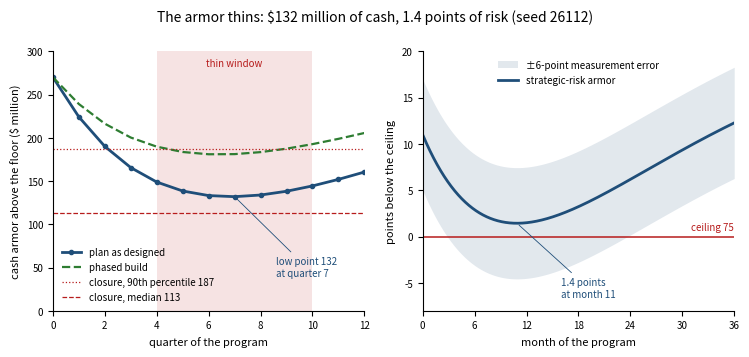
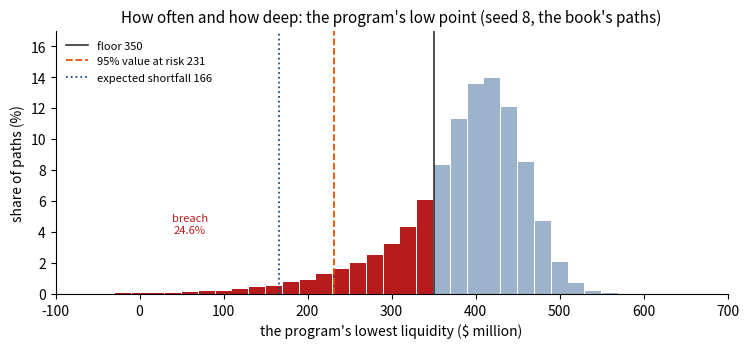
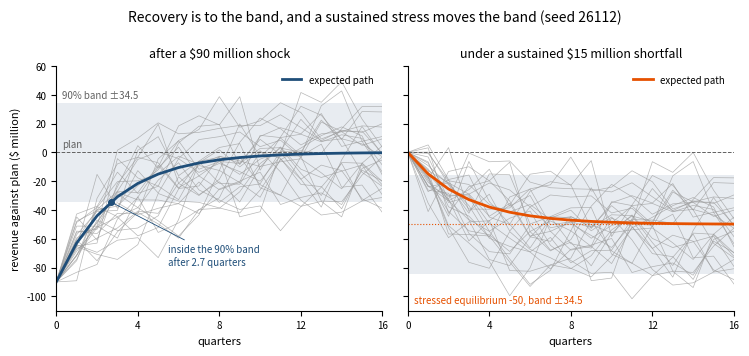
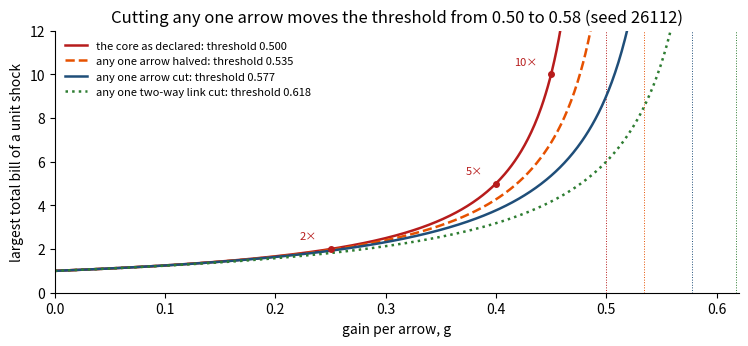

Recreate these plots in Python, in order.
import numpy as np
import matplotlib.pyplot as plt
from math import log, exp, sqrt, ceil, erf
from scipy import stats
plt.rcParams.update({"figure.dpi": 110, "axes.spines.top": False, "axes.spines.right": False})
SEED = 26112          # the lab's seed: fresh draws only, labelled as such
BOOK_SEED = 8         # Worked Example 8.1's 100,000 paths, read by Worked Example 12.1 (Online Appendix 12.B.6)
BOOLE_SEED = 12       # Online Appendix 12.B.5's 200,000 revenue paths

def Phi(z):
    return 0.5 * (1 + erf(z / sqrt(2)))

# Today's walls (Table 5.4), the readings they bound, and Meridian's declared scale W_M (Chapter 3); $ million
REVENUE, MARGIN = 4200.0, 0.118             # Chapter 1: revenue and EBITDA margin
LEVERAGE, COVENANT = 3.4, 4.5               # net debt / EBITDA today; the loan covenant
LIQ0, FLOOR = 620.0, 350.0                  # liquidity today; the board's floor
RISK0, CEILING, RISK_ERR = 64.0, 75.0, 6.0  # strategic risk today; its ceiling; the committee's error (Table 5.2)
W_M = {"liquidity": 620.0, "net leverage": 3.4, "strategic risk": 100.0}   # one unit of each reading's scale

# The digital program: Chapter 1's model, read quarterly (Worked Example 8.1)
QUARTERS, USD_PER_POINT = 12, 6.2
DEPTH, DEPTH_PHASED, LINE, APPETITE = 28.0, 20.0, 100.0, 0.05

def relax(x0, xinf, k, t):
    return xinf + (x0 - xinf) * np.exp(-k * t)

def hump(depth, tau, t):
    return depth * (t / tau) * np.exp(1 - t / tau)

def plan(depth=DEPTH, t=None):
    # liquidity ($ million): Chapter 1's index relaxes from 100 toward 112 at 35% a year, less the program's cash draw
    t = np.arange(QUARTERS + 1) / 4 if t is None else np.asarray(t, float)
    return USD_PER_POINT * (relax(100.0, 112.0, 0.35, t) - hump(depth, 2.0, t))

def strategic_risk(t):
    # Chapter 1's digital path for strategic risk on the book's state: toward 51, with a hump of 14 at 1.2 years
    return relax(RISK0, 51.0, 0.40, t) + hump(14.0, 1.2, t)

# Chapter 8's two channels of uncertainty
A_E, SD_W = 0.6, 50.0                                  # deviation: share carried over; surprise sd a quarter
LAM, J_MEAN, J_SD = 0.10, 120.0, 50.0                  # closures a year; closure size: mean and sd
SHAPE, SCALE_G = (J_MEAN / J_SD) ** 2, J_SD ** 2 / J_MEAN
CLOSURE = stats.gamma(SHAPE, scale=SCALE_G)            # gamma sizes, as in the book's engine
N_PATHS = 100_000

# Industrial Systems' revenue deviation (Section 8.6) and regulatory interventions (Section 8.7)
A_R, SD_R, LAM_REG = 0.7, 15.0, 0.15

# Chapter 9's wiring: seven components and fourteen typed arrows (from, to, type)
COMPONENTS = ["MKT", "GOV", "MAT", "IND", "DIG", "ENG", "TRS"]
ARROWS = [("MKT", "IND", "demand"), ("MKT", "DIG", "demand"), ("MKT", "MAT", "demand"),
          ("IND", "TRS", "cash"), ("DIG", "TRS", "cash"), ("MAT", "TRS", "cash"),
          ("TRS", "IND", "funding"), ("TRS", "DIG", "funding"),
          ("ENG", "IND", "capability"), ("IND", "ENG", "capability"),
          ("ENG", "DIG", "capability"), ("DIG", "ENG", "capability"),
          ("GOV", "TRS", "policy"), ("GOV", "DIG", "policy")]

pl = plan()
print(f"EBITDA: {MARGIN:.1%} of ${REVENUE:,.0f} million = ${MARGIN * REVENUE:.1f} million; net debt {LEVERAGE} times that")
print("the plan by quarter ($ million):", np.round(pl).astype(int))
print(f"its low point: ${pl.min():.0f} million in quarter {pl.argmin()}; ${pl[-1]:.0f} million at the end of year 3")
print(f"closure sizes: gamma, shape {SHAPE:.2f} and scale {SCALE_G:.1f}: mean {CLOSURE.mean():.0f}, sd {CLOSURE.std():.0f}")
print(f"the wiring: {len(COMPONENTS)} components, {len(ARROWS)} arrows")

# Equation 12.1 and Table 12.2: the ten loss channels, their supports in Meridian's architecture, typical measures
CHANNELS = [("R_F", "financial", "treasury", "breach probability of floor and covenant; ES at 0.975"),
            ("R_O", "operational", "Industrial Systems, Materials", "expected loss plus tail ES"),
            ("R_S", "strategic", "market, governance", "worst case over a scenario set"),
            ("R_T", "technological", "Digital, engineering", "expected loss; obsolescence drift"),
            ("R_C", "cyber", "Digital; informational capital", "event ledger: lambda E[J], lambda E[J^2]"),
            ("R_G", "governance", "governance", "incident hazard"),
            ("R_L", "legal and regulatory", "governance, treasury", "event ledger (Theorem 8.4)"),
            ("R_E", "environmental", "Industrial Systems, Materials", "scenario ES"),
            ("R_R", "reputational", "market; relational capital", "loss after a shock to trust"),
            ("R_ESG", "ESG", "group-wide", "composite with declared weights")]
# Table 12.3: the five measures; coherent? what each sees; its honest use
MEASURES = {"expected loss": (True, "the average only", "pricing, budgets, plan lines"),
            "standard deviation": (False, "gains and losses alike", "volatility budgets (Theorem 8.3)"),
            "value at risk": (False, "one quantile; blind beyond it", "threshold reporting, never netting"),
            "expected shortfall": (True, "the average of the tail", "netting, consolidation, appetite"),
            "breach probability": (False, "how often, not how deep", "survival odds (Theorem 12.4)")}
# the step's flags: which of Table 12.3's measures each channel's typical measure uses (an event ledger's plan line is an
# expected loss; its risk line is a variance, read as a standard deviation in Section 8.7)
USES = {"R_F": ["breach probability", "expected shortfall"], "R_O": ["expected loss", "expected shortfall"],
        "R_T": ["expected loss"], "R_C": ["expected loss", "standard deviation"],
        "R_L": ["expected loss", "standard deviation"], "R_E": ["expected shortfall"]}
print(f"{'channel':7s} {'loss':21s} {'support':31s} Table 12.3's measures it uses: coherent?")
for sym, loss, support, measure in CHANNELS:
    flags = "; ".join(f"{m} {'yes' if MEASURES[m][0] else 'no'}" for m in USES.get(sym, []))
    print(f"{sym:7s} {loss:21s} {support:31s} {flags or 'none of the five: declare it, then flag it'}")
print("Table 12.3:", "; ".join(f"{m} {'coherent' if c else 'not coherent'}" for m, (c, _, _) in MEASURES.items()))

def var_es(values, probs, alpha):
    # Theorem 12.1(ii) for a discrete law: VaR = the smallest x with P(L <= x) >= alpha; ES = the average loss over the
    # worst 1 - alpha of outcomes (the outcomes beyond VaR, topped up at VaR)
    order = np.argsort(values)
    v, p = np.asarray(values, float)[order], np.asarray(probs, float)[order]
    q = v[np.searchsorted(np.cumsum(p), alpha - 1e-12)]
    tail = p[v > q] @ v[v > q] + q * (p[v <= q].sum() - alpha)
    return float(q), float(tail / (1 - alpha))

def two_loans(p=0.04, c=100.0, alpha=0.95):
    one = var_es([0.0, c], [1 - p, p], alpha)
    pair = var_es([0.0, c, 2 * c], [(1 - p) ** 2, 2 * p * (1 - p), p ** 2], alpha)
    return one, pair

(VAR1, ES1), (VAR2, ES2) = two_loans()
P_NONE, P_ATMOST = 0.96 ** 2, 1 - 0.04 ** 2
print(f"\ntwo independent loans, each losing 100 with probability 4%: P(the pair loses nothing) = 0.96^2 = {P_NONE:.4f} < 0.95;"
      f" P(it loses at most 100) = 1 - 0.04^2 = {P_ATMOST:.4f}")
print(f"  95% value at risk:      each loan {VAR1:5.1f}, the pair {VAR2:5.1f}: riskier than the sum of its parts, {2 * VAR1:.0f}")
print(f"  95% expected shortfall: each loan {ES1:5.1f}, the pair {ES2:5.1f}: below the {2 * ES1:.0f} of the parts")

print("\nOnline Appendix 12.B.1: value at risk punishes diversification when 1 - sqrt(alpha) < p <= 1 - alpha")
WINDOW = {alpha: (1 - sqrt(alpha), 1 - alpha) for alpha in (0.95, 0.99)}
for alpha, (lo, hi) in WINDOW.items():
    print(f"  alpha {alpha:.0%}: {lo:.4f} < p <= {hi:.2f}")
print("      p   VaR each   VaR pair   ES each   ES pair   (alpha 95%)")
for p in (0.020, 0.025, 0.030, 0.040, 0.050, 0.060):
    (v1, e1), (v2, e2) = two_loans(p=p)
    print(f"  {p:5.3f} {v1:10.0f} {v2:10.0f} {e1:9.1f} {e2:9.1f}" + ("   punished" if v2 > 2 * v1 else ""))
(V99, E99), (V99P, E99P) = two_loans(p=0.008, alpha=0.99)
print(f"  alpha 99%, p = 0.008: expected shortfall {E99:.1f} each and {E99P:.1f} for the pair; value at risk {V99:.0f} and {V99P:.0f}")

rng = np.random.default_rng(SEED)                       # fresh draws, lab seed: a million simulated books
n_b = 1_000_000
L1, L2 = 100.0 * (rng.random(n_b) < 0.04), 100.0 * (rng.random(n_b) < 0.04)
for name, x in (("one loan", L1), ("the pair", L1 + L2)):
    xs = np.sort(x)
    print(f"  a million fresh books (seed {SEED}), {name}: VaR {xs[int(np.ceil(0.95 * n_b)) - 1]:.0f},"
          f" ES {xs[-int(round(0.05 * n_b)):].mean():.1f}")

EBITDA = MARGIN * REVENUE
NET_DEBT = LEVERAGE * EBITDA
EBITDA_AT_COVENANT = NET_DEBT / COVENANT
EBITDA_ARMOR = EBITDA - EBITDA_AT_COVENANT
CASH_ARMOR = LIQ0 - FLOOR
LEV_AFTER = (NET_DEBT + CASH_ARMOR) / EBITDA            # a cash loss raises net debt one for one
RISK_ARMOR = CEILING - RISK0
# each wall bounds one reading from one side: (reading, today, limit, direction of a move toward the wall)
WALLS = {"liquidity floor": ("liquidity", LIQ0, FLOOR, -1), "covenant": ("net leverage", LEVERAGE, COVENANT, +1),
         "strategic-risk ceiling": ("strategic risk", RISK0, CEILING, +1)}
SLACK = {w: abs(lim - now) for w, (_, now, lim, _) in WALLS.items()}
SCALED = {w: SLACK[w] / W_M[WALLS[w][0]] for w in WALLS}
RADIUS, NEAREST = min(SCALED.values()), min(SCALED, key=SCALED.get)
print(f"{'wall':23s} {'reading':15s} {'today':>6s} {'limit':>6s} {'slack':>6s} {'one unit of scale':>18s} {'scaled slack':>13s}")
for w, (r, now, lim, _) in WALLS.items():
    print(f"{w:23s} {r:15s} {now:6.1f} {lim:6.1f} {SLACK[w]:6.1f} {W_M[r]:18.2f} {SCALED[w]:13.3f}")
print(f"EBITDA ${EBITDA:.1f} million, net debt ${NET_DEBT:,.0f} million: the covenant binds at EBITDA ${EBITDA_AT_COVENANT:.1f} million,"
      f" so EBITDA can fall ${EBITDA_ARMOR:.1f} million ({EBITDA_ARMOR / EBITDA:.1%})")
print(f"a cash loss of ${CASH_ARMOR:.0f} million breaks the floor and lifts leverage only to {LEV_AFTER:.2f} times: for cash shocks"
      " the floor binds")
print(f"the reverse stress test (Theorem 12.2(iii)): radius {RADIUS:.2f}, set by the {NEAREST}: {RISK_ARMOR:.0f} points of armor"
      f" against a measurement error of +/-{RISK_ERR:.0f}")

rng = np.random.default_rng(SEED)                       # fresh draws, lab seed: 200,000 random shock directions
d = rng.standard_normal((200_000, 3))
d /= np.linalg.norm(d, axis=1, keepdims=True)
toward = np.array([WALLS[w][3] for w in WALLS])
sig = np.array([SCALED[w] for w in WALLS])
with np.errstate(divide="ignore"):
    size = np.where(d * toward > 0, sig / np.abs(d), np.inf).min(axis=1)   # the size at which each direction breaks a wall
b = int(size.argmin())
print(f"200,000 random directions (seed {SEED}): the smallest breaking shock measures {size.min():.4f} on the declared scale and"
      f" points along strategic risk (cosine {abs(d[b, 2]):.4f}): the search finds the formula's answer")

# Theorem 12.2(ii): the price of the worst case (Online Appendix 12.B.2): outcomes if the window stays open, or closes
PAYOFF = {"A, commit the cash to the build": (10.0, 2.0), "B, buy protection first": (4.0, 6.0)}
P_SHOCK = 0.2
GUARANTEED = {k: min(v) for k, v in PAYOFF.items()}
MAXMIN = max(GUARANTEED.values())
MINMAX = min(max(v[j] for v in PAYOFF.values()) for j in range(2))
EXPECTED = {k: (1 - P_SHOCK) * v[0] + P_SHOCK * v[1] for k, v in PAYOFF.items()}
ROBUST = max(GUARANTEED, key=GUARANTEED.get)
PREMIUM = max(EXPECTED.values()) - EXPECTED[ROBUST]
print(f"\nthe price of the worst case: the best guaranteed outcome is {MAXMIN:.0f} ({ROBUST}); with foresight {MINMAX:.0f};"
      f" the value of foresight {MINMAX - MAXMIN:.0f}")
print("with a 20% chance of a shock the expected outcomes are " + " and ".join(f"{v:.1f} ({k[0]})" for k, v in EXPECTED.items())
      + f": the robust choice costs {PREMIUM:.1f}, the premium for raising the guaranteed outcome from"
      f" {min(GUARANTEED.values()):.0f} to {MAXMIN:.0f}")

q = np.arange(QUARTERS + 1)
ARMOR, ARMOR_PH = plan() - FLOOR, plan(DEPTH_PHASED) - FLOOR
K_LOW = int(ARMOR.argmin())
THIN = q[ARMOR < 150]
REBUILD = np.diff(ARMOR)[K_LOW:]
MED, P90 = float(CLOSURE.median()), float(CLOSURE.ppf(0.9))
PRINTED_PLAN = [270, 224, 190, 166, 149, 138, 133, 132, 134, 138, 144, 152, 160]     # Online Appendix 12.B.6
PRINTED_PHASED = [270, 239, 216, 200, 190, 184, 181, 181, 183, 187, 193, 199, 206]
print("quarter        " + "".join(f"{k:5d}" for k in q))
print("plan armor     " + "".join(f"{a:5.0f}" for a in ARMOR))
print("phased armor   " + "".join(f"{a:5.0f}" for a in ARMOR_PH))
GAP_PLAN = float(np.abs(np.round(ARMOR) - PRINTED_PLAN).max())
GAP_PHASED = float(np.abs(np.round(ARMOR_PH) - PRINTED_PHASED).max())
print(f"largest gap to Online Appendix 12.B.6's rows, rounded: {GAP_PLAN:.0f} and {GAP_PHASED:.0f}")
print(f"the low point: ${ARMOR.min():.0f} million at quarter {K_LOW}; ${ARMOR[-1]:.0f} million at the end: the build spends"
      f" ${ARMOR[0] - ARMOR.min():.0f} million of armor and rebuilds ${ARMOR[-1] - ARMOR.min():.0f} million")
print(f"below $150 million in quarters {THIN.min()}-{THIN.max()} ({len(THIN)} quarters); after the low point it rebuilds"
      f" ${REBUILD.min():.1f}-{REBUILD.max():.1f} million a quarter")
print(f"the phased build's armor never falls below ${ARMOR_PH.min():.0f} million")
print(f"closures: median ${MED:.0f} million, 90th percentile ${P90:.0f} million")
print(f"vulnerability (Section 12.3): a $150 million cash loss is absorbed today ({ARMOR[0]:.0f} of armor) and breaks the floor"
      f" at the low point ({ARMOR.min():.0f})")

tt = np.round(np.arange(0, 3.0005, 0.001), 3)            # three years, every 0.001 year
RISK_PATH = strategic_risk(tt)
T_PEAK, PEAK = float(tt[RISK_PATH.argmax()]), float(RISK_PATH.max())
PEAK_ARMOR = CEILING - PEAK
RISK_AT_LOW = float(strategic_risk(K_LOW / 4))
print(f"\nstrategic risk peaks at {PEAK:.2f} at month {12 * T_PEAK:.1f}: {PEAK_ARMOR:.2f} points under the ceiling,"
      f" {PEAK_ARMOR / RISK_ERR:.0%} of the +/-6-point error")
print(f"on the declared scale: the risk slack is {PEAK_ARMOR / W_M['strategic risk']:.4f} at its peak; at the liquidity low point"
      f" the floor's is {ARMOR.min() / W_M['liquidity']:.3f} and the risk ceiling's {(CEILING - RISK_AT_LOW) / W_M['strategic risk']:.3f}")
SC_FLOOR = ARMOR / W_M["liquidity"]
SC_RISK = (CEILING - strategic_risk(q / 4)) / W_M["strategic risk"]
print("the nearer wall, quarter by quarter:", "".join("R" if r < f else "F" for f, r in zip(SC_FLOOR, SC_RISK)),
      "(R the risk ceiling, F the floor)")

fig, (ax, bx) = plt.subplots(1, 2, figsize=(7.6, 3.6))
ax.axvspan(THIN.min(), THIN.max(), color="#F6E3E3", lw=0)
ax.plot(q, ARMOR, color="#1F4E79", lw=2, marker="o", ms=3, label="plan as designed")
ax.plot(q, ARMOR_PH, color="#2E7D32", lw=1.6, ls="--", label="phased build")
ax.axhline(P90, color="#B71C1C", lw=0.9, ls=":", label=f"closure, 90th percentile {P90:.0f}")
ax.axhline(MED, color="#B71C1C", lw=0.9, ls="--", label=f"closure, median {MED:.0f}")
ax.text((THIN.min() + THIN.max()) / 2, 292, "thin window", ha="center", va="top", fontsize=7, color="#B71C1C")
ax.annotate(f"low point {ARMOR.min():.0f}\nat quarter {K_LOW}", xy=(K_LOW, ARMOR.min()), xytext=(8.6, 40), fontsize=7,
            color="#1F4E79", ha="left", arrowprops=dict(arrowstyle="-", color="#1F4E79", lw=0.6))
ax.set(xlabel="quarter of the program", ylabel="cash armor above the floor (\\$ million)", xlim=(0, 12), ylim=(0, 300),
       xticks=range(0, 13, 2))
ax.legend(frameon=False, fontsize=7, loc="lower left")
months = 12 * tt
bx.fill_between(months, CEILING - RISK_PATH - RISK_ERR, CEILING - RISK_PATH + RISK_ERR, color="#1F4E79", alpha=0.13, lw=0,
                label="±6-point measurement error")
bx.plot(months, CEILING - RISK_PATH, color="#1F4E79", lw=2, label="strategic-risk armor")
bx.axhline(0, color="#B71C1C", lw=1.1)
bx.text(36, 0.5, "ceiling 75", ha="right", va="bottom", fontsize=7, color="#B71C1C")
bx.annotate(f"{PEAK_ARMOR:.1f} points\nat month {12 * T_PEAK:.0f}", xy=(12 * T_PEAK, PEAK_ARMOR), xytext=(16, -6.5), fontsize=7,
            color="#1F4E79", ha="left", arrowprops=dict(arrowstyle="-", color="#1F4E79", lw=0.6))
bx.set(xlabel="month of the program", ylabel="points below the ceiling", xlim=(0, 36), ylim=(-8, 20), xticks=range(0, 37, 6))
bx.legend(frameon=False, fontsize=7, loc="upper center")
for z in (ax, bx):
    z.tick_params(labelsize=7); z.xaxis.label.set_size(8); z.yaxis.label.set_size(8)
fig.suptitle(f"The armor thins: \\${ARMOR.min():.0f} million of cash, {PEAK_ARMOR:.1f} points of risk (seed {SEED})", fontsize=10)
plt.tight_layout(); plt.show()

def simulate(line=0.0, depth=DEPTH, n=N_PATHS, seed=BOOK_SEED):
    # Worked Example 8.1's quarterly liquidity paths [n, 13] and each path's closures. The draws follow the book's engine,
    # in its order: each quarter the n surprises, the n closure counts, then the sizes of that quarter's closures in path
    # order. A standby line covers up to `line` of each closure. Seed 8 gives the book's paths.
    rng = np.random.default_rng(seed)
    pl_, E, J = plan(depth), np.zeros(n), np.zeros(n)
    L = np.empty((n, QUARTERS + 1)); L[:, 0] = pl_[0]
    closures = np.zeros(n, dtype=int)
    for k in range(QUARTERS):
        w = SD_W * rng.standard_normal(n)
        cnt = rng.poisson(LAM / 4, n)
        sizes = rng.gamma(SHAPE, SCALE_G, cnt.sum())
        lost = np.bincount(np.repeat(np.arange(n), cnt), np.maximum(sizes - line, 0.0), minlength=n)
        E, J, closures = A_E * E + w, J - lost, closures + cnt
        L[:, k + 1] = pl_[k + 1] + E + J
    return L, closures

def tail(lows, alpha=0.95):
    # how often and how deep: the breach odds, and the value at risk and expected shortfall of the low point (as levels)
    q_ = float(np.percentile(lows, 100 * (1 - alpha)))
    return float((lows < FLOOR).mean()), q_, float(lows[lows <= q_].mean())

L0, CL0 = simulate()                                     # the book's paths: seed 8
LOWS0 = L0[:, 1:].min(axis=1)
P0, VAR0, ES0 = tail(LOWS0)
SE0 = sqrt(P0 * (1 - P0) / N_PATHS)
DEPTHS = FLOOR - LOWS0[LOWS0 < FLOOR]
print(f"the book's {N_PATHS:,} paths (seed {BOOK_SEED}): the low point breaches the floor on {P0:.2%} of paths"
      f" (standard error {100 * SE0:.2f} points),")
print(f"  by ${DEPTHS.mean():.0f} million on average when it does (median ${np.median(DEPTHS):.0f} million)")
print(f"95% value at risk of the low point: ${VAR0:.0f} million, ${FLOOR - VAR0:.0f} million below the floor")
print(f"95% expected shortfall: ${ES0:.0f} million, the worst one path in twenty averaging ${FLOOR - ES0:.0f} million below the floor")
TAILS = {a: tail(LOWS0, a)[1:] for a in (0.90, 0.95, 0.99)}
print("  worst share   quantile of the low point   expected shortfall")
for a, (v, e) in TAILS.items():
    print(f"  {1 - a:11.0%} {v:26.0f} {e:20.0f}")

fig, ax = plt.subplots(figsize=(7.6, 3.6))
bins = np.arange(-110, 711, 20)                         # bins break at the floor
cnt_, edges = np.histogram(LOWS0, bins=bins)
mid = (edges[1:] + edges[:-1]) / 2
ax.bar(mid, 100 * cnt_ / N_PATHS, width=19, color=["#B71C1C" if m < FLOOR else "#9DB3CC" for m in mid], lw=0)
ax.axvline(FLOOR, color="#212121", lw=1.1, label=f"floor {FLOOR:.0f}")
ax.axvline(VAR0, color="#E65100", lw=1.3, ls="--", label=f"95% value at risk {VAR0:.0f}")
ax.axvline(ES0, color="#1F4E79", lw=1.3, ls=":", label=f"expected shortfall {ES0:.0f}")
ax.text(60, 4.5, f"breach\n{P0:.1%}", ha="center", va="center", fontsize=8, color="#B71C1C")
ax.set(xlabel="the program's lowest liquidity (\\$ million)", ylabel="share of paths (%)", xlim=(-100, 700), ylim=(0, 17),
       title=f"How often and how deep: the program's low point (seed {BOOK_SEED}, the book's paths)")
ax.title.set_size(11)
ax.legend(frameon=False, fontsize=8, loc="upper left")
plt.tight_layout(); plt.show()

SD_INF = SD_R / sqrt(1 - A_R ** 2)
Z90 = float(stats.norm.ppf(0.95))
BAND = Z90 * SD_INF
SHOCK, STRESS = 90.0, 15.0

def clock(s, eps, theta, C=1.0):
    # Equation 12.2 before rounding up: the periods for C theta^k s to fall to eps
    return log(C * s / eps) / log(1 / theta)

K_EPS = ceil(clock(SHOCK, SHOCK / 10, A_R))
K_BAND = clock(SHOCK, BAND, A_R)
K_IN = next(k for k in range(60) if SHOCK * A_R ** k <= BAND)
P_NEAR = 2 * Phi(1 / SD_INF) - 1
EQ = -STRESS / (1 - A_R)
print(f"the stationary fan: standard deviation ${SD_INF:.1f} million; 90% band +/-${BAND:.1f} million")
print(f"a ${SHOCK:.0f} million shock: within a tenth (${SHOCK / 10:.0f} million) after {clock(SHOCK, SHOCK / 10, A_R):.2f} quarters,"
      f" so k = {K_EPS} by Equation 12.2; back inside the band after {K_BAND:.2f} quarters, inside it from quarter {K_IN}")
print("the expected deviation, quarters 0-8:", np.round(-SHOCK * A_R ** np.arange(9), 1))
print(f"in any quarter, revenue is within $1 million of plan with probability 2 Phi(1/{SD_INF:.0f}) - 1 = {P_NEAR:.1%}")
print(f"a sustained shortfall of ${STRESS:.0f} million a quarter moves the equilibrium to {EQ:.0f}, {1 / (1 - A_R):.2f} times the"
      f" stress; the gap to it shrinks by the same factor {A_R} a quarter (Theorem 12.3(iii))")

rng = np.random.default_rng(SEED)                       # fresh draws, lab seed: 100,000 paths after the shock
NR, KR = 100_000, 40
R = np.empty((NR, KR + 1)); RS = np.empty((NR, KR + 1))
R[:, 0], RS[:, 0] = -SHOCK, 0.0
for k in range(KR):
    w = SD_R * rng.standard_normal(NR)
    R[:, k + 1] = A_R * R[:, k] + w
    RS[:, k + 1] = A_R * RS[:, k] - STRESS + w            # the same surprises under the sustained shortfall
INSIDE = (np.abs(R) <= BAND).mean(axis=0)
print(f"fresh paths (seed {SEED}): inside the band after 1, 3, 8 and 40 quarters: "
      + ", ".join(f"{INSIDE[k]:.1%}" for k in (1, 3, 8, 40)))
print(f"  within $1 million of plan after 40 quarters: {(np.abs(R[:, 40]) <= 1).mean():.1%}; under the stress, the mean after"
      f" 40 quarters is {RS[:, 40].mean():.1f} and {(np.abs(RS[:, 40] - EQ) <= BAND).mean():.1%} of paths sit inside the stressed band")

COMPANY = {"A": (2.0, 1.0), "B": (0.2, 10.0)}           # (rate, margin): Theorem 12.3(ii) and Figure 12.1
def heal(rate, margin, s, eps=0.05):
    # the time a surviving shock takes to reach the tolerance, or None if it ends the regime
    return log(s / eps) / rate if s < margin else None
HEAL = {(c, s): heal(*COMPANY[c], s) for c in COMPANY for s in (0.5, 5.0)}
for s in (0.5, 5.0):
    print(f"a shock of {s}: " + "; ".join(f"{c} " + (f"heals in {HEAL[(c, s)]:.2f}" if HEAL[(c, s)] is not None
                                                     else "leaves its regime") for c in COMPANY))

fig, (ax, bx) = plt.subplots(1, 2, figsize=(7.6, 3.6), sharey=True)
kk = np.arange(17)
for z, paths, centre, label in ((ax, R, 0.0, "after a \\$90 million shock"), (bx, RS, EQ, "under a sustained \\$15 million shortfall")):
    z.axhspan(centre - BAND, centre + BAND, color="#1F4E79", alpha=0.10, lw=0)
    for i in range(25):
        z.plot(kk, paths[i, :17], color="#999999", lw=0.5, alpha=0.7)
    z.axhline(0, color="#616161", lw=0.7, ls="--")
    z.set(xlabel="quarters", xlim=(0, 16), xticks=range(0, 17, 4))
    z.set_title(label, fontsize=9)
    z.tick_params(labelsize=7); z.xaxis.label.set_size(8)
ax.plot(kk, -SHOCK * A_R ** kk, color="#1F4E79", lw=2, label="expected path")
ax.plot([K_BAND], [-BAND], "o", color="#1F4E79", ms=4)
ax.annotate(f"inside the 90% band\nafter {K_BAND:.1f} quarters", xy=(K_BAND, -BAND), xytext=(5.5, -78), fontsize=7, color="#1F4E79",
            arrowprops=dict(arrowstyle="-", color="#1F4E79", lw=0.6))
ax.text(0.3, BAND + 2, f"90% band ±{BAND:.1f}", ha="left", va="bottom", fontsize=7, color="#616161")
ax.text(0.3, 2, "plan", fontsize=7, color="#616161", va="bottom")
bx.plot(kk, EQ * (1 - A_R ** kk), color="#E65100", lw=2, label="expected path")
bx.axhline(EQ, color="#E65100", lw=0.8, ls=":")
bx.text(0.3, -106, f"stressed equilibrium {EQ:.0f}, band ±{BAND:.1f}", ha="left", va="bottom", fontsize=7, color="#E65100")
ax.set_ylabel("revenue against plan (\\$ million)", fontsize=8)
ax.set_ylim(-110, 60)
for z in (ax, bx):
    z.legend(frameon=False, fontsize=7, loc="upper right")
fig.suptitle(f"Recovery is to the band, and a sustained stress moves the band (seed {SEED})", fontsize=10)
plt.tight_layout(); plt.show()

def race(lam_year, quarters):
    # Theorem 12.4(iii): the chance that the next shock arrives within `quarters`
    return 1 - exp(-lam_year * quarters / 4)

RACE_REG = race(LAM_REG, K_EPS)
RACE_THIN = race(LAM, len(THIN))
P_EXCEED_LOW = float(CLOSURE.sf(ARMOR.min()))
print(f"interventions at {LAM_REG} a year (one every {1 / LAM_REG:.1f} years) against a {K_EPS}-quarter recovery:"
      f" 1 - e^(-{LAM_REG} x {K_EPS}/4) = {RACE_REG:.1%}")
print(f"closures at {LAM:.2f} a year in the {len(THIN)} thin quarters: 1 - e^(-{LAM:.2f} x {len(THIN)}/4) = {RACE_THIN:.1%}")
print(f"a closure at the low point exceeds the ${ARMOR.min():.0f} million of armor with probability {P_EXCEED_LOW:.1%}")
print(f"after the low point the plan rebuilds only ${REBUILD.min():.1f}-{REBUILD.max():.1f} million a quarter: win the race with armor")
print("the race number by recovery time (quarters): " + "".join(f"{T:7d}" for T in (1, 2, 4, 7, 12)))
for lam_, what in ((LAM, "closures, 0.10 a year"), (LAM_REG, "interventions, 0.15 a year")):
    print(f"  {what:42s}" + "".join(f"{race(lam_, T):7.1%}" for T in (1, 2, 4, 7, 12)))
print(f"the ratchet: one median closure (${MED:.0f} million) is survived in every quarter (armor at least ${ARMOR.min():.0f});"
      f" two (${2 * MED:.0f} million) exceed the armor in every quarter from the first on (at most ${ARMOR[1:].max():.0f})")

below = L0[:, 1:] < FLOOR                                # the book's paths (seed 8)
first = np.where(below.any(axis=1), below.argmax(axis=1) + 1, 0)
HAZ, SURV, s_ = [], [], 1.0
for j in range(1, QUARTERS + 1):
    alive = (first == 0) | (first >= j)
    HAZ.append(float((first == j).sum() / alive.sum()))
    s_ *= 1 - HAZ[-1]; SURV.append(s_)
P_QUARTER = below.mean(axis=0)
print(f"\nTheorem 12.4(i) on the book's paths (seed {BOOK_SEED}): the hazard of a first breach by quarter (%):",
      " ".join(f"{100 * h:.1f}" for h in HAZ))
print(f"  survival S(12) = the product of (1 - h) = {SURV[-1]:.4f}, so the breach odds are {1 - SURV[-1]:.2%}; the hazard peaks in"
      f" quarter {int(np.argmax(HAZ)) + 1}, inside the thin window")
print(f"Theorem 12.4(ii) on the same paths: the summed floor, {P_QUARTER.sum():.1%}, is far above {P0:.1%}: bad quarters come in runs")

P1Q = Phi(-45 / SD_INF)
def boole_sim(horizon, level=-45.0, n=200_000, seed=BOOLE_SEED):
    # Online Appendix 12.B.5: n stationary revenue paths; the share with at least one quarter below `level`
    rng = np.random.default_rng(seed)
    r = rng.normal(0.0, SD_INF, n)
    hit = np.zeros(n, dtype=bool)
    for _ in range(horizon):
        r = A_R * r + rng.normal(0.0, SD_R, n)
        hit |= r < level
    return float(hit.mean())
SIM12, SIM4 = boole_sim(12), boole_sim(4)
print(f"\nIndustrial Systems: a quarter more than $45 million below plan has probability Phi(-45/21) = {P1Q:.2%}")
for h_, sim in ((12, SIM12), (4, SIM4)):
    print(f"  over {h_:2d} quarters: Boole's floor {h_} x {P1Q:.2%} = {h_ * P1Q:.1%}; 200,000 stationary paths (seed {BOOLE_SEED}):"
          f" {sim:.1%} +/- {sqrt(sim * (1 - sim) / 200_000):.2%}")

CONFIGS = [("Plan as designed", 0.0, DEPTH), ("Standby line", LINE, DEPTH),
           ("Phased build", 0.0, DEPTH_PHASED), ("Both levers", LINE, DEPTH_PHASED)]
T126 = []
for name, line, depth in CONFIGS:
    armor = float((plan(depth) - FLOOR).min())
    L, _ = simulate(line=line, depth=depth)               # the book's draws (seed 8) under each configuration
    p, var, es = tail(L[:, 1:].min(axis=1))
    T126.append(dict(name=name, armor=armor, line=line, exceed=float(CLOSURE.sf(armor + line)), p=p,
                     se=sqrt(p * (1 - p) / N_PATHS), var=var, es=es))
print(f"Table 12.6 (seed {BOOK_SEED}, {N_PATHS:,} paths each; $ million)")
print(f"  {'configuration':17s} {'armor':>10s} {'closure exceeds it':>19s} {'breach':>7s} {'s.e.':>5s} {'VaR':>5s} {'ES':>5s}")
for r in T126:
    arm = f"{r['armor']:.0f}" + (f" + {r['line']:.0f}" if r["line"] else "")
    print(f"  {r['name']:17s} {arm:>10s} {r['exceed']:19.1%} {r['p']:7.1%} {100 * r['se']:5.2f} {r['var']:5.0f} {r['es']:5.0f}")
BOTH = T126[3]
print(f"the standby line cuts the odds to {T126[1]['p'] / P0:.2f} of the plan's; with both levers the odds ({BOTH['p']:.1%}) meet the"
      f" {APPETITE:.0%} appetite,")
print(f"  the value at risk sits ${BOTH['var'] - FLOOR:.0f} million above the floor, and the expected shortfall"
      f" ${FLOOR - BOTH['es']:.0f} million below it")

Lf, _ = simulate(seed=SEED)                              # fresh draws, lab seed: not the book's paths
PF, VF, EF = tail(Lf[:, 1:].min(axis=1))
print(f"a fresh stream of {N_PATHS:,} paths (seed {SEED}): breach {PF:.2%}, {(PF - P0) / SE0:+.1f} standard errors from the book's;"
      f" value at risk {VF:.0f}, expected shortfall {EF:.0f}: tail numbers carry Monte Carlo error too")

idx = {c: i for i, c in enumerate(COMPONENTS)}
A = np.zeros((7, 7))                                     # A[v, w] = 1 for an arrow w -> v
for u, v, _ in ARROWS:
    A[idx[v], idx[u]] = 1
reach = np.linalg.matrix_power(np.eye(7) + A, 6) > 0     # reach[v, w]: w reaches v
mutual = reach & reach.T
core_set = max((frozenset(np.nonzero(mutual[i])[0]) for i in range(7)), key=len)
CORE = [c for c in ("IND", "DIG", "ENG", "TRS") if idx[c] in core_set]    # the book's order
ci = [idx[c] for c in CORE]
M = A[np.ix_(ci, ci)]
LEAVING = int(A[np.ix_([i for i in range(7) if i not in ci], ci)].sum())
EIG = np.sort(np.linalg.eigvals(M).real)[::-1]

def distance(src):
    # the earliest quarter a shock at src can reach each component: the fewest arrows on a path (Theorem 12.5(i))
    d, frontier, k = {src: 0}, {src}, 0
    while frontier:
        k += 1
        frontier = {COMPONENTS[v] for w in frontier for v in np.nonzero(A[:, idx[w]])[0]} - set(d)
        d.update({c: k for c in frontier})
    return d
DIST_MKT, DIST_DIG = distance("MKT"), distance("DIG")
print(f"the feedback core: {CORE} ({len(core_set)} of {len(COMPONENTS)} components); arrows leaving it: {LEAVING}")
print("the eigenvalues of its wiring:", ", ".join(f"{e + 0.0:g}" for e in np.round(EIG, 9)),
      f"; M^3 = 4M: {np.allclose(np.linalg.matrix_power(M, 3), 4 * M)}")
print("a demand shock reaches:", ", ".join(f"{c} in {DIST_MKT[c]}" for c in ("IND", "DIG", "MAT", "TRS")), "quarters")
print("a shock at Digital reaches:", ", ".join(f"{c} in {DIST_DIG[c]}" for c in CORE if c != "DIG"), "quarters")

def bill(g, Mx=M):
    # (I - G)^(-1) with G = g Mx: column w is the total impact of a unit shock at w (Theorem 12.5(iii))
    return np.linalg.inv(np.eye(len(Mx)) - g * Mx)
D = CORE.index("DIG")
MULT = {g: float(bill(g)[:, D].sum()) for g in (0.25, 0.40, 0.45)}
for g, m in MULT.items():
    print(f"g = {g:.2f}: spectral radius of G {g * EIG[0]:.2f}; the total bill of a unit shock {m:.2f} = 1/(1 - 2g)")
B40 = bill(0.40)[:, D]
DIRECT = 1 + 0.40 * M[:, D].sum()
print("g = 0.40, a unit shock at Digital:", ", ".join(f"{c} {b:.3f}" for c, b in zip(CORE, B40)), f"; total {B40.sum():.2f};"
      f" a register of direct exposures, I + G, books {DIRECT:.1f}")
l, cum = np.eye(4)[:, D], np.eye(4)[:, D].copy()
print("the walk bound, quarter by quarter (exact transmission, g = 0.40):")
for k in range(1, 7):
    l = 0.40 * M @ l; cum += l
    print(f"  quarter {k}: " + ", ".join(f"{c} {x:.3f}" for c, x in zip(CORE, l)) + f"; cumulative total {cum.sum():.3f}")
for g in (0.50, 0.55):
    l, tot = np.eye(4)[:, D], [1.0]
    for k in range(40):
        l = g * M @ l; tot.append(tot[-1] + l.sum())
    print(f"g = {g:.2f}: the cumulative bill after 10, 20 and 40 quarters is {tot[10]:.0f}, {tot[20]:.0f}, {tot[40]:.0f}: no finite bill")

def worst(g, Mx):
    # the largest total bill of a unit shock, over the component it strikes
    return float(bill(g, Mx).sum(axis=0).max())
VARIANTS = {}
for label, factor in (("one arrow cut", 0.0), ("one arrow halved", 0.5)):
    rhos, worsts = [], []
    for v, w in zip(*np.nonzero(M)):
        Mx = M.copy(); Mx[v, w] = factor
        rhos.append(max(abs(np.linalg.eigvals(Mx)))); worsts.append(worst(0.40, Mx))
    VARIANTS[label] = (max(rhos), max(worsts), max(rhos) - min(rhos))
M_LINK = M.copy(); M_LINK[CORE.index("DIG"), CORE.index("TRS")] = M_LINK[CORE.index("TRS"), CORE.index("DIG")] = 0.0
VARIANTS["one two-way link cut"] = (max(abs(np.linalg.eigvals(M_LINK))), worst(0.40, M_LINK), 0.0)
print(f"\ndamping and cutting (these follow from the declarations; the core as declared: threshold 0.500, worst bill at 0.40 {worst(0.40, M):.2f})")
for label, (rho, wb, spread) in VARIANTS.items():
    print(f"  {label:22s}: spectral radius {rho:.4f}, threshold g = {1 / rho:.3f}; the worst bill at g = 0.40 is {wb:.2f}"
          + (f" (every one of the eight arrows alike: spread {spread:.0e})" if "arrow" in label else ""))

def common_cause(z, q_):
    m = 1 - (1 - z) * (1 - q_); joint = z + (1 - z) * q_ ** 2
    return m, m ** 2, joint, joint / m ** 2
CC = common_cause(0.10, 0.05)
print(f"\nthe dependence audit: a common cause of 10% and separate failures of 5%: each unit fails {CC[0]:.1%};"
      f" independence says both {CC[1]:.2%}; truly {CC[2]:.3%}, {CC[3]:.2f} times as likely")
RATIOS = {x: common_cause(0.10, x)[3] for x in (0.05, 0.01, 0.001)}
print("  the ratio for separate failures of 5%, 1% and 0.1%:", ", ".join(f"{r:.2f}" for r in RATIOS.values()),
      f"; never more than 1/z = {1 / 0.10:.0f}")
rng = np.random.default_rng(SEED)                       # fresh draws, lab seed: a million pairs of units
Zc = rng.random(1_000_000) < 0.10
F1, F2 = Zc | (rng.random(1_000_000) < 0.05), Zc | (rng.random(1_000_000) < 0.05)
JF = float((F1 & F2).mean())
print(f"  a million fresh pairs (seed {SEED}): each fails {F1.mean():.2%}; both {JF:.2%} +/- {sqrt(JF * (1 - JF) / 1e6):.2%}")

gs = np.linspace(0, 0.62, 621)
fig, ax = plt.subplots(figsize=(7.6, 3.6))
M_CUT, M_HALF = M.copy(), M.copy()
M_CUT[CORE.index("DIG"), CORE.index("TRS")] = 0.0; M_HALF[CORE.index("DIG"), CORE.index("TRS")] = 0.5
for Mx, label, col, ls in ((M, "the core as declared", "#B71C1C", "-"), (M_HALF, "any one arrow halved", "#E65100", "--"),
                           (M_CUT, "any one arrow cut", "#1F4E79", "-"), (M_LINK, "any one two-way link cut", "#2E7D32", ":")):
    rho = max(abs(np.linalg.eigvals(Mx)))
    gg = gs[gs * rho < 0.992]
    ax.plot(gg, [worst(g, Mx) for g in gg], color=col, lw=1.8, ls=ls, label=f"{label}: threshold {1 / rho:.3f}")
    ax.axvline(1 / rho, color=col, lw=0.7, ls=":")
ax.plot(list(MULT), list(MULT.values()), "o", color="#B71C1C", ms=4)
for g, m in MULT.items():
    ax.text(g - 0.012, m + 0.35, f"{m:.0f}×", ha="right", va="bottom", fontsize=8, color="#B71C1C")
ax.set(xlabel="gain per arrow, g", ylabel="largest total bill of a unit shock", xlim=(0, 0.62), ylim=(0, 12),
       title=f"Cutting any one arrow moves the threshold from 0.50 to {1 / VARIANTS['one arrow cut'][0]:.2f} (seed {SEED})")
ax.legend(frameon=False, fontsize=8, loc="upper left")
plt.tight_layout(); plt.show()

T = {r["name"]: r for r in T126}
checks = [
    ("two loans: 95% VaR of each (workbook)", VAR1, 0, 0),
    ("two loans: 95% VaR of the pair (workbook)", VAR2, 100, 0),
    ("two loans: 95% ES of each (workbook)", ES1, 80, 0.05),
    ("two loans: 95% ES of the pair (workbook)", ES2, 103.2, 0.05),
    ("two loans: ES of the parts (workbook)", 2 * ES1, 160, 0.05),
    ("two loans: P(pair loses nothing) (workbook)", P_NONE, 0.9216, 5e-5),
    ("two loans: P(pair loses at most 100) (workbook)", P_ATMOST, 0.9984, 5e-5),
    ("VaR trap at 95%: lowest p (workbook)", WINDOW[0.95][0], 0.025, 5e-4),
    ("VaR trap at 99%: lowest p (workbook)", WINDOW[0.99][0], 0.005, 5e-4),
    ("99%, p = 0.008: ES of each (workbook)", E99, 80, 0.05),
    ("99%, p = 0.008: ES of the pair (workbook)", E99P, 100.6, 0.05),
    ("cash armor today, $m (workbook)", CASH_ARMOR, 270, 0.5),
    ("EBITDA, $m (workbook)", EBITDA, 495.6, 0.05),
    ("net debt, $m (workbook)", NET_DEBT, 1685, 0.5),
    ("EBITDA at the covenant, $m (workbook)", EBITDA_AT_COVENANT, 374.5, 0.05),
    ("EBITDA armor, $m (workbook)", EBITDA_ARMOR, 121.1, 0.05),
    ("EBITDA armor, % (workbook)", 100 * EBITDA_ARMOR / EBITDA, 24.4, 0.05),
    ("leverage after the floor-breaking loss (workbook)", LEV_AFTER, 3.94, 0.005),
    ("risk armor today, points (workbook)", RISK_ARMOR, 11, 0),
    ("scaled slack: liquidity floor (workbook)", SCALED["liquidity floor"], 0.44, 0.005),
    ("scaled slack: covenant (workbook)", SCALED["covenant"], 0.32, 0.005),
    ("scaled slack: risk ceiling (workbook)", SCALED["strategic-risk ceiling"], 0.11, 0.005),
    ("robustness radius today (workbook)", RADIUS, 0.11, 0.005),
    ("random search: smallest breaking shock (seed 26112)", float(size.min()), 0.11, 0.005),
    ("worst case: best guaranteed outcome (workbook)", MAXMIN, 4, 0),
    ("worst case: with foresight (workbook)", MINMAX, 6, 0),
    ("worst case: expected outcome of A (workbook)", EXPECTED["A, commit the cash to the build"], 8.4, 1e-9),
    ("worst case: expected outcome of B (workbook)", EXPECTED["B, buy protection first"], 4.4, 1e-9),
    ("worst case: the premium (workbook)", PREMIUM, 4.0, 1e-9),
    ("plan armor: gap to OA 12.B.6's row (workbook)", GAP_PLAN, 0, 0),
    ("phased armor: gap to OA 12.B.6's row (workbook)", GAP_PHASED, 0, 0),
    ("armor at the low point, $m (workbook)", ARMOR.min(), 132, 0.5),
    ("quarter of the low point (workbook)", K_LOW, 7, 0),
    ("armor at the end of the program, $m (workbook)", ARMOR[-1], 160, 0.5),
    ("armor spent to the low point, $m (workbook)", ARMOR[0] - ARMOR.min(), 138, 0.5),
    ("armor rebuilt by the end, $m (workbook)", ARMOR[-1] - ARMOR.min(), 28, 0.5),
    ("quarters below $150m (workbook)", len(THIN), 7, 0),
    ("first quarter below $150m (workbook)", int(THIN.min()), 4, 0),
    ("last quarter below $150m (workbook)", int(THIN.max()), 10, 0),
    ("rebuild after the low point: slowest, $m (workbook)", REBUILD.min(), 2, 0.5),
    ("phased build: armor at its low point (workbook)", ARMOR_PH.min(), 181, 0.5),
    ("$150m loss: absorbed today, breaks at the low (workbook)", float(ARMOR[0] > 150 > ARMOR.min()), 1, 0),
    ("risk armor at the digital peak, points (workbook)", PEAK_ARMOR, 1.4, 0.05),
    ("month of the risk peak (workbook)", 12 * T_PEAK, 11, 0.5),
    ("risk armor below a quarter of the error (workbook)", float(PEAK_ARMOR < RISK_ERR / 4), 1, 0),
    ("scaled risk slack at the peak (workbook)", PEAK_ARMOR / 100, 0.014, 5e-4),
    ("scaled floor slack at the low point (workbook)", ARMOR.min() / 620, 0.21, 0.005),
    ("closure size: gamma shape (workbook)", SHAPE, 5.76, 1e-9),
    ("closure size: gamma scale (workbook)", SCALE_G, 20.8, 0.05),
    ("closure size: median, $m (workbook)", MED, 113, 0.5),
    ("closure size: 90th percentile, $m (workbook)", P90, 187, 0.5),
    ("breach probability, % (seed 8)", 100 * P0, 24.6, 0.05),
    ("breach depth: mean, $m (seed 8)", DEPTHS.mean(), 72, 0.5),
    ("breach depth: median, $m (seed 8)", np.median(DEPTHS), 51, 0.5),
    ("95% VaR of the low point, $m (seed 8)", VAR0, 231, 0.5),
    ("95% VaR below the floor, $m (seed 8)", FLOOR - VAR0, 119, 0.5),
    ("95% ES of the low point, $m (seed 8)", ES0, 166, 0.5),
    ("95% ES below the floor, $m (seed 8)", FLOOR - ES0, 184, 0.5),
    ("10% quantile of the low point (seed 8)", TAILS[0.90][0], 282, 0.5),
    ("1% quantile of the low point (seed 8)", TAILS[0.99][0], 127, 0.5),
    ("90% ES of the low point (seed 8)", TAILS[0.90][1], 213, 0.5),
    ("99% ES of the low point (seed 8)", TAILS[0.99][1], 66, 0.5),
    ("revenue: stationary sd, $m (workbook)", SD_INF, 21, 0.05),
    ("revenue: 90% band, $m (workbook)", BAND, 34.5, 0.05),
    ("recovery clock to a tenth, quarters (workbook)", K_EPS, 7, 0),
    ("back inside the band, quarters (workbook)", K_BAND, 2.7, 0.05),
    ("first quarter inside the band (workbook)", K_IN, 3, 0),
    ("within $1m of plan, % of quarters (workbook)", 100 * P_NEAR, 3.8, 0.05),
    ("stressed equilibrium, $m (workbook)", EQ, -50, 1e-9),
    ("stress multiplier (workbook)", 1 / (1 - A_R), 3.3, 0.05),
    ("A heals a shock of 0.5 (workbook)", HEAL[("A", 0.5)], 1.2, 0.05),
    ("B heals a shock of 0.5 (workbook)", HEAL[("B", 0.5)], 11.5, 0.05),
    ("B heals a shock of 5 (workbook)", HEAL[("B", 5.0)], 23, 0.05),
    ("a shock of 5 ends A's regime (workbook)", float(HEAL[("A", 5.0)] is None), 1, 0),
    ("A heals ten times faster (workbook)", HEAL[("B", 0.5)] / HEAL[("A", 0.5)], 10, 1e-9),
    ("race: intervention during recovery, % (workbook)", 100 * RACE_REG, 23, 0.5),
    ("interventions: mean wait, years (workbook)", 1 / LAM_REG, 6.7, 0.05),
    ("race: closure in the thin window (workbook)", RACE_THIN, 0.161, 5e-4),
    ("closure exceeds the low point's armor, % (workbook)", 100 * P_EXCEED_LOW, 36, 0.5),
    ("ratchet: one median closure survived (workbook)", float(MED < ARMOR.min()), 1, 0),
    ("ratchet: two exceed the armor from q1 on (workbook)", float(2 * MED > ARMOR[1:].max()), 1, 0),
    ("survival product: breach odds, % (seed 8; workbook)", 100 * (1 - SURV[-1]), 24.6, 0.05),
    ("revenue: a quarter below -45, % (workbook)", 100 * P1Q, 1.6, 0.05),
    ("Boole's floor, twelve quarters, % (workbook)", 1200 * P1Q, 19.3, 0.05),
    ("Boole's floor, four quarters, % (workbook)", 400 * P1Q, 6.4, 0.05),
    ("simulated, twelve quarters, % (seed 12)", 100 * SIM12, 12.4, 0.05),
    ("simulated, four quarters, % (seed 12)", 100 * SIM4, 4.9, 0.05),
] + [
    (f"Table 12.6, {name.lower()}: armor covered, $m (workbook)", T[name]["armor"] + T[name]["line"], want, 0.5)
    for name, want in (("Plan as designed", 132), ("Standby line", 232), ("Phased build", 181), ("Both levers", 281))
] + [
    (f"Table 12.6, {name.lower()}: closure exceeds it, % (workbook)", 100 * T[name]["exceed"], want, tol)
    for name, want, tol in (("Plan as designed", 36, 0.5), ("Standby line", 2.8, 0.05), ("Phased build", 12, 0.5),
                            ("Both levers", 0.6, 0.05))
] + [
    (f"Table 12.6, {name.lower()}: breach, % (seed 8)", 100 * T[name]["p"], want, 0.05)
    for name, want in (("Plan as designed", 24.6), ("Standby line", 12.4), ("Phased build", 13.1), ("Both levers", 3.0))
] + [
    (f"Table 12.6, {name.lower()}: 95% VaR, $m (seed 8)", T[name]["var"], want, 0.5)
    for name, want in (("Plan as designed", 231), ("Standby line", 320), ("Phased build", 278), ("Both levers", 367))
] + [
    (f"Table 12.6, {name.lower()}: 95% ES, $m (seed 8)", T[name]["es"], want, 0.5)
    for name, want in (("Plan as designed", 166), ("Standby line", 286), ("Phased build", 213), ("Both levers", 332))
] + [
    ("Table 12.6: largest standard error, points (workbook)", 100 * max(r["se"] for r in T126), 0.14, 0.005),
    ("both levers: VaR above the floor, $m (seed 8)", BOTH["var"] - FLOOR, 17, 0.5),
    ("both levers: ES below the floor, $m (seed 8)", FLOOR - BOTH["es"], 18, 0.5),
    ("core: components", len(CORE), 4, 0),
    ("core: arrows leaving it", LEAVING, 0, 0),
    ("core: spectral radius of the wiring (workbook)", EIG[0], 2, 1e-9),
    ("core: eigenvalues 2, 0, 0, -2", float(np.abs(EIG - [2, 0, 0, -2]).max()), 0, 1e-9),
    ("demand shock reaches the divisions, quarters", max(DIST_MKT[c] for c in ("IND", "DIG", "MAT")), 1, 0),
    ("demand shock reaches treasury, quarters", DIST_MKT["TRS"], 2, 0),
    ("Digital's shock reaches ENG and TRS, quarters (workbook)", max(DIST_DIG["ENG"], DIST_DIG["TRS"]), 1, 0),
    ("Digital's shock reaches IND, quarters (workbook)", DIST_DIG["IND"], 2, 0),
    ("multiplier at g = 0.25 (workbook)", MULT[0.25], 2, 1e-9),
    ("multiplier at g = 0.40 (workbook)", MULT[0.40], 5, 1e-9),
    ("multiplier at g = 0.45 (workbook)", MULT[0.45], 10, 1e-9),
    ("threshold gain (workbook)", 1 / EIG[0], 0.5, 1e-9),
    ("g = 0.40: Digital's own bill (workbook)", B40[CORE.index("DIG")], 1.9, 0.05),
    ("g = 0.40: engineering's bill (workbook)", B40[CORE.index("ENG")], 1.1, 0.05),
    ("g = 0.40: treasury's bill (workbook)", B40[CORE.index("TRS")], 1.1, 0.05),
    ("g = 0.40: Industrial Systems' bill (workbook)", B40[CORE.index("IND")], 0.9, 0.05),
    ("g = 0.40: direct exposures I + G (workbook)", DIRECT, 1.8, 1e-9),
    ("common cause: each unit fails, % (workbook)", 100 * CC[0], 14.5, 0.05),
    ("common cause: independence, % (workbook)", 100 * CC[1], 2.1, 0.05),
    ("common cause: both fail, % (workbook)", 100 * CC[2], 10.2, 0.05),
    ("common cause: times as likely (workbook)", CC[3], 4.9, 0.05),
    ("common cause: ratio at q = 1% (workbook)", RATIOS[0.01], 8.4, 0.05),
    ("common cause: bound 1/z (workbook)", 1 / 0.10, 10, 1e-9),
]
ok, width = 0, max(len(name) for name, *_ in checks)
for name, got, want, tol in checks:
    status = "PASS" if abs(got - want) <= tol + 1e-9 else "FAIL"; ok += status == "PASS"
    f = ".6f" if abs(want) < 1 else ".4f"
    print(f"{name:{width}s} {got:13{f}}   book {want:11{f}}   {status}")
print(f"\n{ok} of {len(checks)} checkpoints PASS")
